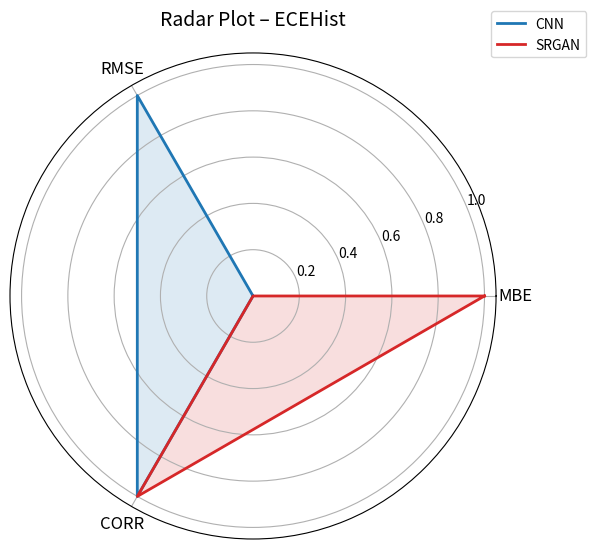
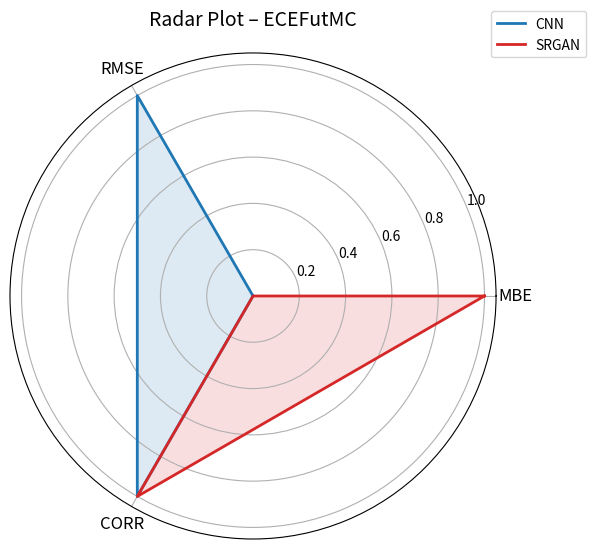
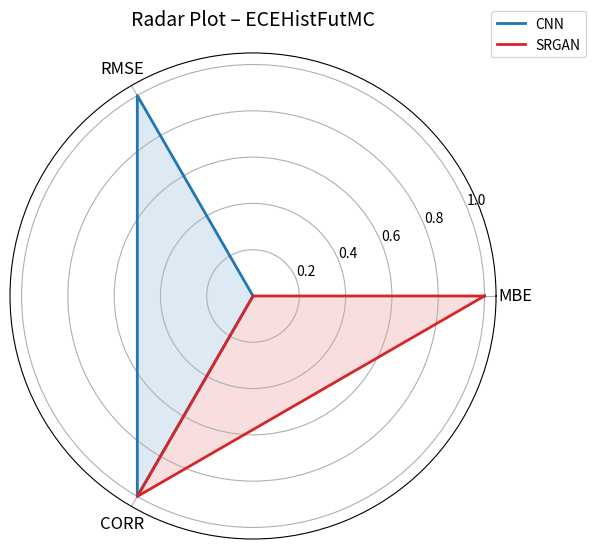

Write the Python code that produced these figures, in order.
import numpy as np
import matplotlib.pyplot as plt

# -----------------------------
# Corrected sample data
# -----------------------------
samples = {
    'ECEHist': {
        'CNN':   {'MBE': 1.2,  'RMSE': 1.56, 'CORR': 0.97},
        'SRGAN': {'MBE': -0.21,'RMSE': 2.22, 'CORR': 0.97}
    },
    'ECEFutMC': {
        'CNN':   {'MBE': 1.2,  'RMSE': 1.56, 'CORR': 0.97},
        'SRGAN': {'MBE': -0.3, 'RMSE': 2.45, 'CORR': 0.97}
    },
    'ECEHistFutMC': {
        'CNN':   {'MBE': 1.22, 'RMSE': 1.57, 'CORR': 0.97},
        'SRGAN': {'MBE': -0.04,'RMSE': 2.40, 'CORR': 0.97}
    }
}

# Metrics to include
metrics = ["MBE", "RMSE", "CORR"]

# -----------------------------
# Normalize metrics so “higher = better”
# Negative MBE is better than positive MBE, so invert sign
# RMSE: lower is better → invert
# CORR: higher is better → keep
# -----------------------------

def normalize(values, invert=False):
    values = np.array(values)
    if invert:
        values = -values  # invert if error metric
    min_v = values.min()
    max_v = values.max()
    if max_v - min_v == 0:
        return np.ones_like(values)  # avoid division by zero
    return (values - min_v) / (max_v - min_v)

# -----------------------------
# Create radar plot for each dataset
# -----------------------------

for dataset, methods in samples.items():

    labels = metrics
    num_vars = len(labels)

    # Compute angles for radar axes
    angles = np.linspace(0, 2 * np.pi, num_vars, endpoint=False).tolist()
    angles += angles[:1]

    # Prepare figure
    fig, ax = plt.subplots(figsize=(6, 6), subplot_kw=dict(polar=True))
    
    method_colors = {"CNN": "tab:blue", "SRGAN": "tab:red"}

    # Collect raw metric values for normalization
    mbe_vals = [methods[m]["MBE"] for m in methods]
    rmse_vals = [methods[m]["RMSE"] for m in methods]
    corr_vals = [methods[m]["CORR"] for m in methods]

    mbe_norm = normalize(mbe_vals, invert=True)   # lower abs(MBE) is better
    rmse_norm = normalize(rmse_vals, invert=True) # lower RMSE is better
    corr_norm = normalize(corr_vals)              # higher CORR is better

    for i, (method, metrics_dict) in enumerate(methods.items()):
        stats = [
            mbe_norm[i],
            rmse_norm[i],
            corr_norm[i]
        ]
        stats += stats[:1]

        ax.plot(angles, stats, linewidth=2, label=method, color=method_colors[method])
        ax.fill(angles, stats, alpha=0.15, color=method_colors[method])

    ax.set_xticks(angles[:-1])
    ax.set_xticklabels(labels, fontsize=12)

    ax.set_title(f"Radar Plot – {dataset}", fontsize=14, pad=20)
    ax.legend(loc="upper right", bbox_to_anchor=(1.2, 1.1))

    plt.tight_layout()
    plt.savefig(f"radar_plot_{dataset}.png", dpi=300)
    plt.close()

print("Radar plots saved as radar_plot_<dataset>.png")
